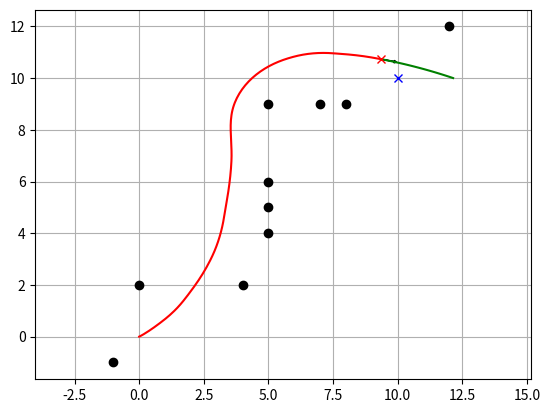

Python code for this plot:
#! /usr/bin/python3
# -*- coding: utf-8 -*-

"""

dynamic window approach

[redacted]

"""

import math
import numpy as np
import matplotlib.pyplot as plt
import copy

# 机器人状态信息
class RobotState:
    def __init__(self, x, y, yaw, v, w):
        self.x = x  # 横坐标
        self.y = y  # 纵坐标
        self.yaw = yaw  # 朝向角
        self.v = v  # 速度标量
        self.w = w  #角速度标量

# 机器人运动信息
class Motion:
    def __init__(self, v, w):
        self.v = v  # 速度标量
        self.w = w  #角速度标量

# 障碍物信息
class Obstacle:
    def __init__(self, x, y):
        self.x = x  # 横坐标
        self.y = y  # 纵坐标

# 目标点信息
class Goal:
    def __init__(self, x, y):
        self.x = x  # 横坐标
        self.y = y  # 纵坐标

# 机器人参数
class RobotConfig:
    def __init__(self):
        self.max_velocity = 1.0  # 最大速度
        self.min_velocity = -0.5  # 最小速度
        self.max_acceleration = 0.2  # 最大加速度
        self.max_yaw_rate = 40.0 * math.pi / 180.0  # 最大转向角
        self.max_yaw_rate_change = 40.0 * math.pi / 180.0  # 最大转向角变化率
        self.velocity_gap = 0.01  # 速度分辨率
        self.yaw_rate_gap = 0.1 * math.pi / 180.0 # 转向角分辨率
        self.time_gap = 0.1  # 时间窗口
        self.time_prediction = 3.0  # 预测时间
        self.robot_size = 1.0  # 机器人大小
        self.heading_cost_weight = 0.15  # 朝向权重
        self.velocity_cost_weight = 1.0  # 速度权重
        self.obstacle_cost_weight = 1.0  # 离障碍物距离权重  

# 动态窗口
class DynamicWindow:
    def __init__(self, min_velocity, max_velocity, min_yaw_rate, max_yaw_rate):
        self.min_velocity = min_velocity
        self.max_velocity = max_velocity
        self.min_yaw_rate = min_yaw_rate
        self.max_yaw_rate = max_yaw_rate
    
    def calcInteraction(self, dyanmic_window):
        self.min_velocity = max(self.min_velocity, dyanmic_window.min_velocity)
        self.max_velocity = min(self.max_velocity, dyanmic_window.max_velocity)
        self.min_yaw_rate = max(self.min_yaw_rate, dyanmic_window.min_yaw_rate)
        self.max_yaw_rate = min(self.max_yaw_rate, dyanmic_window.max_yaw_rate)

# 获得滑动窗口
def getDynamicWindow(current_motion, config):
    Vs = DynamicWindow(config.min_velocity, config.max_velocity, -config.max_yaw_rate, config.max_yaw_rate)
    Vd = DynamicWindow(current_motion.v - config.time_gap * config.max_acceleration, 
                       current_motion.v + config.time_gap * config.max_acceleration,
                       current_motion.w - config.time_gap * config.max_yaw_rate_change,
                       current_motion.w + config.time_gap * config.max_yaw_rate_change)
    # 求交集
    Vd.calcInteraction(Vs)
    return Vd

# 根据行为更新状态
def action(state, motion, t):
    new_state = state
    new_state.v = motion.v
    new_state.w = motion.w
    new_state.yaw = state.yaw + motion.w * t
    new_state.x = state.x + motion.v * math.cos(new_state.yaw) * t
    new_state.y = state.y + motion.v * math.sin(new_state.yaw) * t
    return new_state

# 预测轨迹
def predictTrajectory(current_state, predict_motion, config):
    predict_trajectory = [current_state]
    tmp_state = copy.copy(current_state)
    for tmp_t in np.arange(0, config.time_prediction, config.time_gap):
        tmp_state = action(tmp_state, predict_motion, config.time_gap)
        predict_trajectory.append(copy.copy(tmp_state))
    return predict_trajectory

# 计算朝向损失
def calcHeadingCost(final_state, goal):
    error_angle = math.atan2(goal.y - final_state.y, goal.x - final_state.x)
    return abs(error_angle - final_state.yaw)

# 计算障碍物损失
def calcObstacleCost(predict_trajectory, obstacles, config):
    # 计算预测轨迹与障碍物的最近距离
    skip_n = 2
    min_distance = float("inf")
    for i in range(0, len(predict_trajectory), skip_n):
        for j in range(0, len(obstacles)):
            dx = predict_trajectory[i].x - obstacles[j].x
            dy = predict_trajectory[i].y - obstacles[j].y
            distance = math.sqrt(dx**2 + dy**2)
            if distance <= min_distance:
                min_distance = distance
    cost = 0.0
    if min_distance > config.robot_size:
        cost = 1.0 / min_distance
    else:
        cost = float("inf")
    return cost

# 得到最优运动
def getBestMotion(current_state, dynamic_window, obstacles, goal, config):
    min_cost = float("inf")
    best_prediction_trajectory = [current_state]
    best_motion = Motion(0.0, 0.0)
    for temp_v in np.arange(dynamic_window.min_velocity, dynamic_window.max_velocity, config.velocity_gap):
        for temp_w in np.arange(dynamic_window.min_yaw_rate, dynamic_window.max_yaw_rate, config.yaw_rate_gap):
            # 得到预测行为和轨迹
            predict_motion = Motion(temp_v, temp_w);
            prediction_trajectory = predictTrajectory(current_state, predict_motion, config)
            # 根据预测轨迹计算损失
            heading_cost = config.heading_cost_weight * calcHeadingCost(prediction_trajectory[-1], goal)
            velocity_cost = config.velocity_cost_weight * (config.max_velocity - prediction_trajectory[-1].v)
            obstacle_cost = config.obstacle_cost_weight * calcObstacleCost(prediction_trajectory, obstacles, config)
            total_cost = heading_cost + velocity_cost + obstacle_cost
            if total_cost <= min_cost:
                min_cost = total_cost
                best_motion = predict_motion
                best_prediction_trajectory = prediction_trajectory
    return best_motion, best_prediction_trajectory

# 可视化当前状态
def plotArrow(x, y, yaw, length=0.5, width=0.1):
    plt.arrow(x, y, length * math.cos(yaw), length * math.sin(yaw), head_length=width, head_width=width)
    plt.plot(x, y)

# 主函数
def main():
    # 配置信息
    config = RobotConfig()
    # 当前状态
    current_state = RobotState(0.0, 0.0, math.pi / 8.0, 0.0, 0.0)
    # 目标点
    goal = Goal(10.0, 10.0);
    # 障碍物集合
    obstacles = [Obstacle(-1, -1),
                 Obstacle(0, 2),
                 Obstacle(4.0, 2.0),
                 Obstacle(5.0, 4.0),
                 Obstacle(5.0, 5.0),
                 Obstacle(5.0, 6.0),
                 Obstacle(5.0, 9.0),
                 Obstacle(8.0, 9.0),
                 Obstacle(7.0, 9.0),
                 Obstacle(12.0, 12.0)]
    # 当前运动
    current_motion = Motion(current_state.v, current_state.w)
    # 轨迹保存
    trajectory = [copy.copy(current_state)]
    # 初始化信息完成开始规划
    while True:
        # 根据当前状态得到动态窗口
        dynamic_window = getDynamicWindow(current_motion, config)
        # 从动态窗口中得到最优的运动
        best_motion, prediction_trajectory = getBestMotion(current_state, dynamic_window, obstacles, goal, config)
        # 更新当前状态、运动和轨迹
        current_state = action(current_state, best_motion, config.time_gap)
        current_motion = best_motion
        trajectory.append(copy.copy(current_state))
        # 可视化每一个状态
        vis_pred_trajectory = []
        for i in range(0, len(prediction_trajectory)):
            vis_pred_trajectory.append([prediction_trajectory[i].x, prediction_trajectory[i].y])
        vis_pred_trajectory = np.array(vis_pred_trajectory)
        vis_obstacles = []
        for i in range(0, len(obstacles)):
            vis_obstacles.append([obstacles[i].x, obstacles[i].y])
        vis_obstacles = np.array(vis_obstacles)
        plt.cla()
        plt.plot(vis_pred_trajectory[:, 0], vis_pred_trajectory[:, 1], "-g")
        plt.plot(current_state.x, current_state.y, "xr")
        plt.plot(goal.x, goal.y, "xb")
        plt.plot(vis_obstacles[:, 0], vis_obstacles[:, 1], "ok")
        plotArrow(current_state.x, current_state.y, current_state.yaw)
        plt.axis("equal")
        plt.grid(True)
        plt.pause(0.0001)
        # 判断是否到达终点
        distance_to_goal = math.sqrt((current_state.x - goal.x) ** 2 + (current_state.y - goal.y) ** 2)
        if distance_to_goal <= config.robot_size:
            print("Goal Reached")
            break;
    # 可视化全部轨迹
    print("Done")
    vis_trajectory = []
    for i in range(0, len(trajectory)):
        vis_trajectory.append([trajectory[i].x, trajectory[i].y])
    vis_trajectory = np.array(vis_trajectory)
    plt.plot(vis_trajectory[:, 0], vis_trajectory[:, 1], "-r")
    plt.pause(0.0001)
    plt.show()

if __name__ == "__main__":
    main();